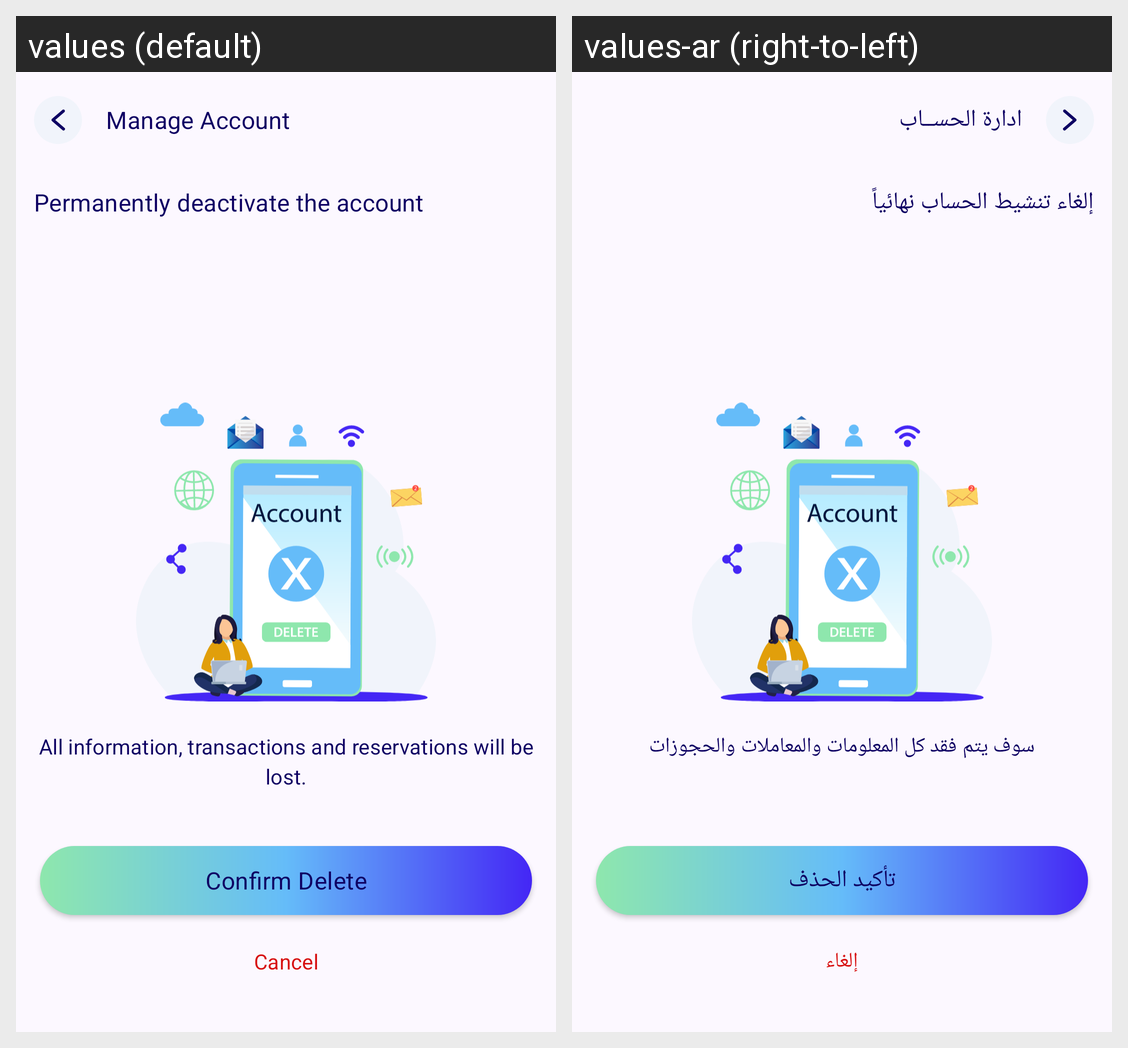

Here is an Android app screen in its default locale and in the app's own translations. Write out the translated-string differences for the strings that appear on this screen.
Android screen res/layout/fragment_delete_account.xml rendered under 2 locales, left to right: values (default), values-ar (right-to-left). Device: Nexus 5 (rendered at 1080×1920; each locale shown at half size, 540×960, under a caption strip naming it); theme Theme.AlTasherat.
Strings drawn on this screen, with the default value and each locale's value (text and hints the layout hard-codes, and strings that could not be matched under every locale, appear in the picture but are not listed):

manage_account
  values: Manage Account
  values-ar: ادارة الحســاب

permanently_deactivate_the_account
  values: Permanently deactivate the account
  values-ar: إلغاء تنشيط الحساب نهائياً

all_information_transactions_and_reservations_will_be_lost
  values: All information, transactions and reservations will be lost.
  values-ar: سوف يتم فقد كل المعلومات والمعاملات والحجوزات

confirm_delete
  values: Confirm Delete
  values-ar: تأكيد الحذف

cancel
  values: Cancel
  values-ar: إلغاء
